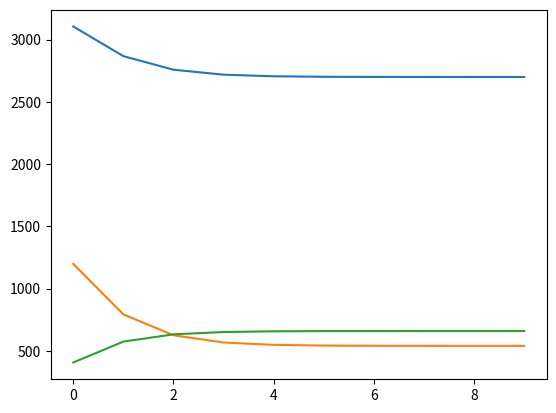

Write the Python code that produced this figure.
import matplotlib.pyplot as plt
import numpy as np


## Constants
rho0 = 1.0 * 10 ** -2  # [kg/m3] Zero elevation density of Mars
T0_low = 145  # [K] Lowest zero elevation temperature
T0 = 273 # [K] T0 per definition
T0_high = 284  # [K] Highest zero elevation temperature
S = 222  # [K] Entropy
mu0 = 1.37*10**-5  # [Ns/m2]
R_M = 191  # [J/K Kg] Specific Gas constant of Martian Air
R_universal = 8.314  # [J/mol] Universal gas constant
y = 1.2  # [-] Ratio of specific heats
g_M = 3.71  # [m/s2] Gravitational acceleration of Mars
M_H2 = 2.02 * 10 ** -3  # [kg/mol] Molar mass of hydrogen
sigma_yield_kevlar = 1240 * 10 ** 6  # Yield strength kevlar
sigma_yield_polyethylene = 38 * 10 ** 6 # Yield strength polyethylene
p_ratio = 1.005

R_H2 = R_universal/M_H2

p0_low = rho0*T0_low*R_M
rho_H2_low = p_ratio*p0_low/(R_H2*T0_low)
drho_low = rho0-rho_H2_low

p0_high = rho0*T0_high*R_M
rho_H2_high = p_ratio*p0_high/(R_H2*T0_high)
drho_high = rho0-rho_H2_high

drho = drho_low  # Choose lowest drho value
p0 = p0_low

m_goal = 2700
t_min = 0.000101
m_lst = []
j_lst = []

def mass_convergence(m_misc):
    m = m_misc
    for j in range(20):
        j_lst.append(j)
        V = m/drho
        r = ((3)/(4*np.pi)*V)**(1/3)
        t_req = (p_ratio - 1) * p0 * r / (2 * sigma_yield_polyethylene)
        if t_req <= t_min:
            t = t_min
        else:
            t = t_req
        S = 4 * np.pi * r**2
        rho_kevlar = 1380 # [kg/m3]
        rho_polyethylene = 940  # [kg/m^3]
        m_skin = S*t*rho_polyethylene
        m = m_skin + m_misc
        m_lst.append(m)
    return m, m_lst, j_lst, V, r, S

def Reynolds_it(V):
    D_m = ((3 * 8 * V) / (4 * np.pi * F_ratio)) ** (1 / 3)
    L_a = F_ratio * D_m
    mu = mu0*(T0_low/T0)**(3/2)*((T0 + S)/(T0_low+S))
    Re = (rho0*V_cruise*L_a)/(mu)
    return Re, L_a, D_m

def Drag(S, V):
    Re, L_a, D_m = Reynolds_it(V)
    CF = 0.045 * (Re ** (-1 / 6))  # Skin friction coefficient by literature
    F_ratio = 4.65  # Fineness ration L_a / D_m
    V_cruise = 400 / 3.6
    CD0_blimp = CF * (4 * (F_ratio) ** (1 / 3) + 6 * (F_ratio) ** (-1.2) + 24 * (F_ratio) ** (-2.7))
    CD0_wing = 0.005
    CL = 1
    A = 30
    e = 0.9
    CD = CD0_wing + CL ** 2/(np.pi*A*e)
    D_blimp = 0.5 * rho0 * (V_cruise ** 2) * np.pi * ((D_m / 2) ** 2) * CD0_blimp
    D_wing = 0.5 * rho0 * (V_cruise ** 2) *S * (CD)
    D = D_blimp + D_wing
    print(D_blimp, D_wing)
    return D


def mass_convergence_hybrid(m_misc):
    m_rest = m_end - m_misc
    m_w = 1
    m_w_lst = []
    m_skin_lst = []
    m_total_lst = []
    i_lst = []
    for i in range(10):
        m_skin = m_rest - m_w
        t = t_min
        rho_polyethylene = 940  # [kg/m^3]
        S_skin = m_skin/(t*rho_polyethylene)
        r = np.sqrt(S_skin/(4*np.pi))
        V = 4*np.pi/3*r**3
        L_b = V*drho*g_M
        L_w = m_end * g_M - L_b
        m_w, S_w = m_wing(L_w)
        m_w_lst.append(m_w)
        m_skin_lst.append(m_skin)
        m_total_lst.append(m_skin+m_w+m_misc)
        i_lst.append(i)
        D = Drag(S_w, V)
        print(D)
    print(f"\nFinal total mass = {m_end} kg")
    print(f"Effective payload = {m_misc} kg\n")
    print(f"Total volume = {V} m^3 and radius of sphere = {r} m with surface area = {S} m^2")
    print(f"Total wing surface area = {S_w} m^2")
    return m_total_lst, m_w_lst, m_skin_lst, i_lst

def m_wing(L_wing):
    CL = 1  # Preliminary estimate

    S = L_wing/(1/2 * rho0 * V_cruise ** 2 * CL)
    wingloading = 848.8/179  # mass per unit area as per Raymers conceptual aircraft
    m = S * wingloading
    return m, S





for m_misc in list(np.arange(1,3010,1)):
    m_end, m_lst, j_lst, V, r, S = mass_convergence(m_misc)
    if m_end >= m_goal:
        print(f"\nFinal total mass = {m_end} kg")
        print(f"Effective payload = {m_misc} kg\n")
        print(f"Total volume = {V} m^3 and radius of sphere = {r} m with surface area = {S} m^2")
        break

# plt.plot(j_lst, m_lst)
# plt.show()

def Reynolds():
    D_m = ((3 * 8 * V) / (4 * np.pi * F_ratio)) ** (1 / 3)
    L_a = F_ratio * D_m
    mu = mu0*(T0_low/T0)**(3/2)*((T0 + S)/(T0_low+S))
    Re = (rho0*V_cruise*L_a)/(mu)
    return Re, L_a, D_m

# CF = 0.08  # Skin friction coefficient of Ultra-High-Molecular-Weight Polyethylene
F_ratio = 4.65  # Fineness ration L_a / D_m
V_cruise = 400/3.6

Re, L_a, D_m = Reynolds()
CF = 0.045*(Re**(-1/6))  # Skin friction coefficient by literature

# a = c = D_m/2
# b = L_a/2
#
# phi = np.arccos(c/a)
# m = (a**2 * (b**2 - c**2)) / (b**2 * (a**2 - c**2))
#
# temp = ellipeinc(phi, m)*np.sin(phi)**2 + ellipkinc(phi, m)*np.cos(phi)**2
# ellipsoid_area = 2*np.pi*(c**2 + a*b*temp/np.sin(phi))
# print(f"Ellipsoid surface area = {ellipsoid_area}")

CD0 = CF * (4*(F_ratio)**(1/3) + 6*(F_ratio)**(-1.2) + 24*(F_ratio)**(-2.7))
print(f"New hull length = {L_a} m")
print(f"New hull diameter = {D_m} m")
print(f"Design Reynolds number = {Re}")
print(f"Design skin friction coefficient = {CF}")
print(f"Design CD0 = {CD0}")

CD = CD0
D = 0.5*rho0*(V_cruise**2)*np.pi*((D_m/2)**2)*CD
print(f"Drag force = {D} N")

# Wing balloon balance


m_total_lst, m_w_lst, m_skin_lst, i_lst = mass_convergence_hybrid(1500)
print(m_w_lst)
plt.plot(i_lst, m_total_lst)
plt.plot(i_lst, m_skin_lst)
plt.plot(i_lst, m_w_lst)
plt.show()